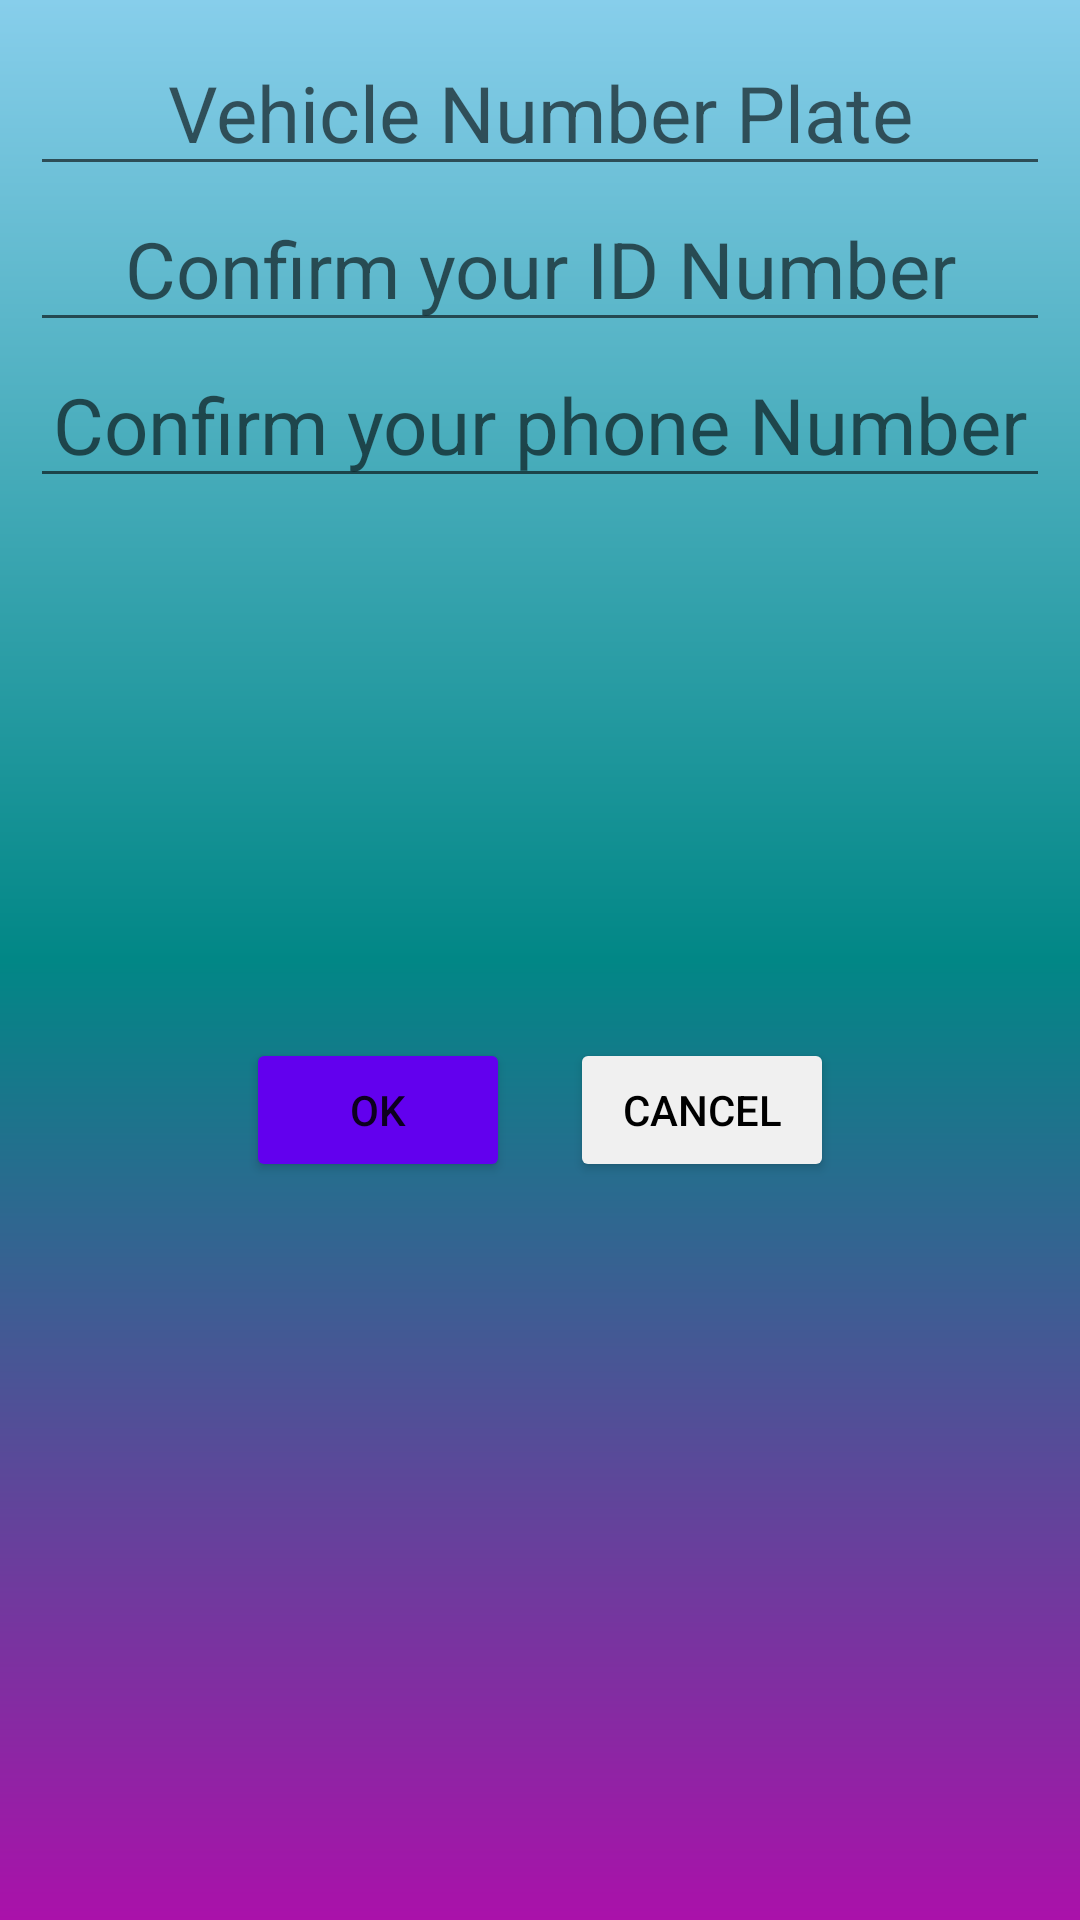

Layout XML and referenced resources for this Android screen:
<!-- AndroidManifest.xml: application theme Theme.ParkMe -->
<!-- res/layout/activity_park.xml -->
<?xml version="1.0" encoding="utf-8"?>
<LinearLayout xmlns:android="http://schemas.android.com/apk/res/android"
    xmlns:app="http://schemas.android.com/apk/res-auto"
    xmlns:tools="http://schemas.android.com/tools"
    android:layout_width="match_parent"
    android:orientation="vertical"
    android:padding="10dp"
    android:background="@drawable/gradientbackground"
    android:layout_height="match_parent"
    tools:context=".ParkActivity">

    <EditText
        android:id="@+id/noplate"
        android:layout_width="match_parent"
        android:layout_height="wrap_content"
        android:hint="Vehicle Number Plate"
        android:inputType="text|number"
        android:textAlignment="center"
        android:textSize="26dp"/>
    <EditText
        android:id="@+id/driver"
        android:layout_width="match_parent"
        android:layout_height="wrap_content"
        android:hint="Confirm your ID Number"
        android:inputType="number"
        android:textAlignment="center"
        android:textSize="26dp"/>

    <EditText
        android:id="@+id/driverphone"
        android:layout_width="match_parent"
        android:layout_height="wrap_content"
        android:hint="Confirm your phone Number"
        android:inputType="number"
        android:textAlignment="center"
        android:textSize="26dp"/>


    <ScrollView
        android:id="@+id/outputScrollview"
        android:layout_width="match_parent"
        android:layout_height="150dp"
        android:layout_margin="5dp"/>

    <LinearLayout
        android:layout_width="match_parent"
        android:layout_height="wrap_content"
        android:orientation="horizontal"
        android:gravity="center"
        android:padding="10dp">

        <Button
            android:id="@+id/ok"
            android:layout_width="wrap_content"
            android:layout_height="wrap_content"
            android:text="OK"
            android:backgroundTint="@color/purple_500"
            android:layout_margin="10dp"
            android:textAlignment="center"/>
        <Button
            android:id="@+id/cancel"
            android:layout_width="wrap_content"
            android:layout_height="wrap_content"
            android:text="Cancel"
            android:textColor="@color/black"
            android:shadowColor="@color/black"
            android:backgroundTint="#F0F0F0"
            android:layout_margin="10dp"
            android:textAlignment="center"/>
    </LinearLayout>




</LinearLayout>
<!-- resources referenced by this layout -->
<resources>
  <color name="black">#FF000000</color>
  <color name="purple_500">#FF6200EE</color>
  <!-- drawable gradientbackground (drawable) -->
  <?xml version="1.0" encoding="utf-8"?>
  <shape xmlns:android="http://schemas.android.com/apk/res/android">
  
      <gradient
          android:type="linear"
          android:angle="30"
          android:startColor="@color/sky_blue"
          android:centerColor="@color/teal_700"
          android:endColor="#a1a"/>
  </shape>
  <style name="Theme.ParkMe" parent="Theme.MaterialComponents.Light.NoActionBar">
          
          <item name="colorPrimary">@color/purple_500</item>
          <item name="colorPrimaryVariant">@color/purple_700</item>
          <item name="colorOnPrimary">@color/white</item>
          
          <item name="colorSecondary">@color/teal_200</item>
          <item name="colorSecondaryVariant">@color/teal_700</item>
          <item name="colorOnSecondary">@color/black</item>
          
          <item name="android:statusBarColor" tools:targetApi="l">?attr/colorPrimaryVariant</item>
          
      </style>
  <color name="sky_blue">#87CEEB</color>
  <color name="teal_700">#FF018786</color>
  <color name="purple_700">#FF3700B3</color>
  <color name="white">#FFFFFFFF</color>
  <color name="teal_200">#FF03DAC5</color>
</resources>
